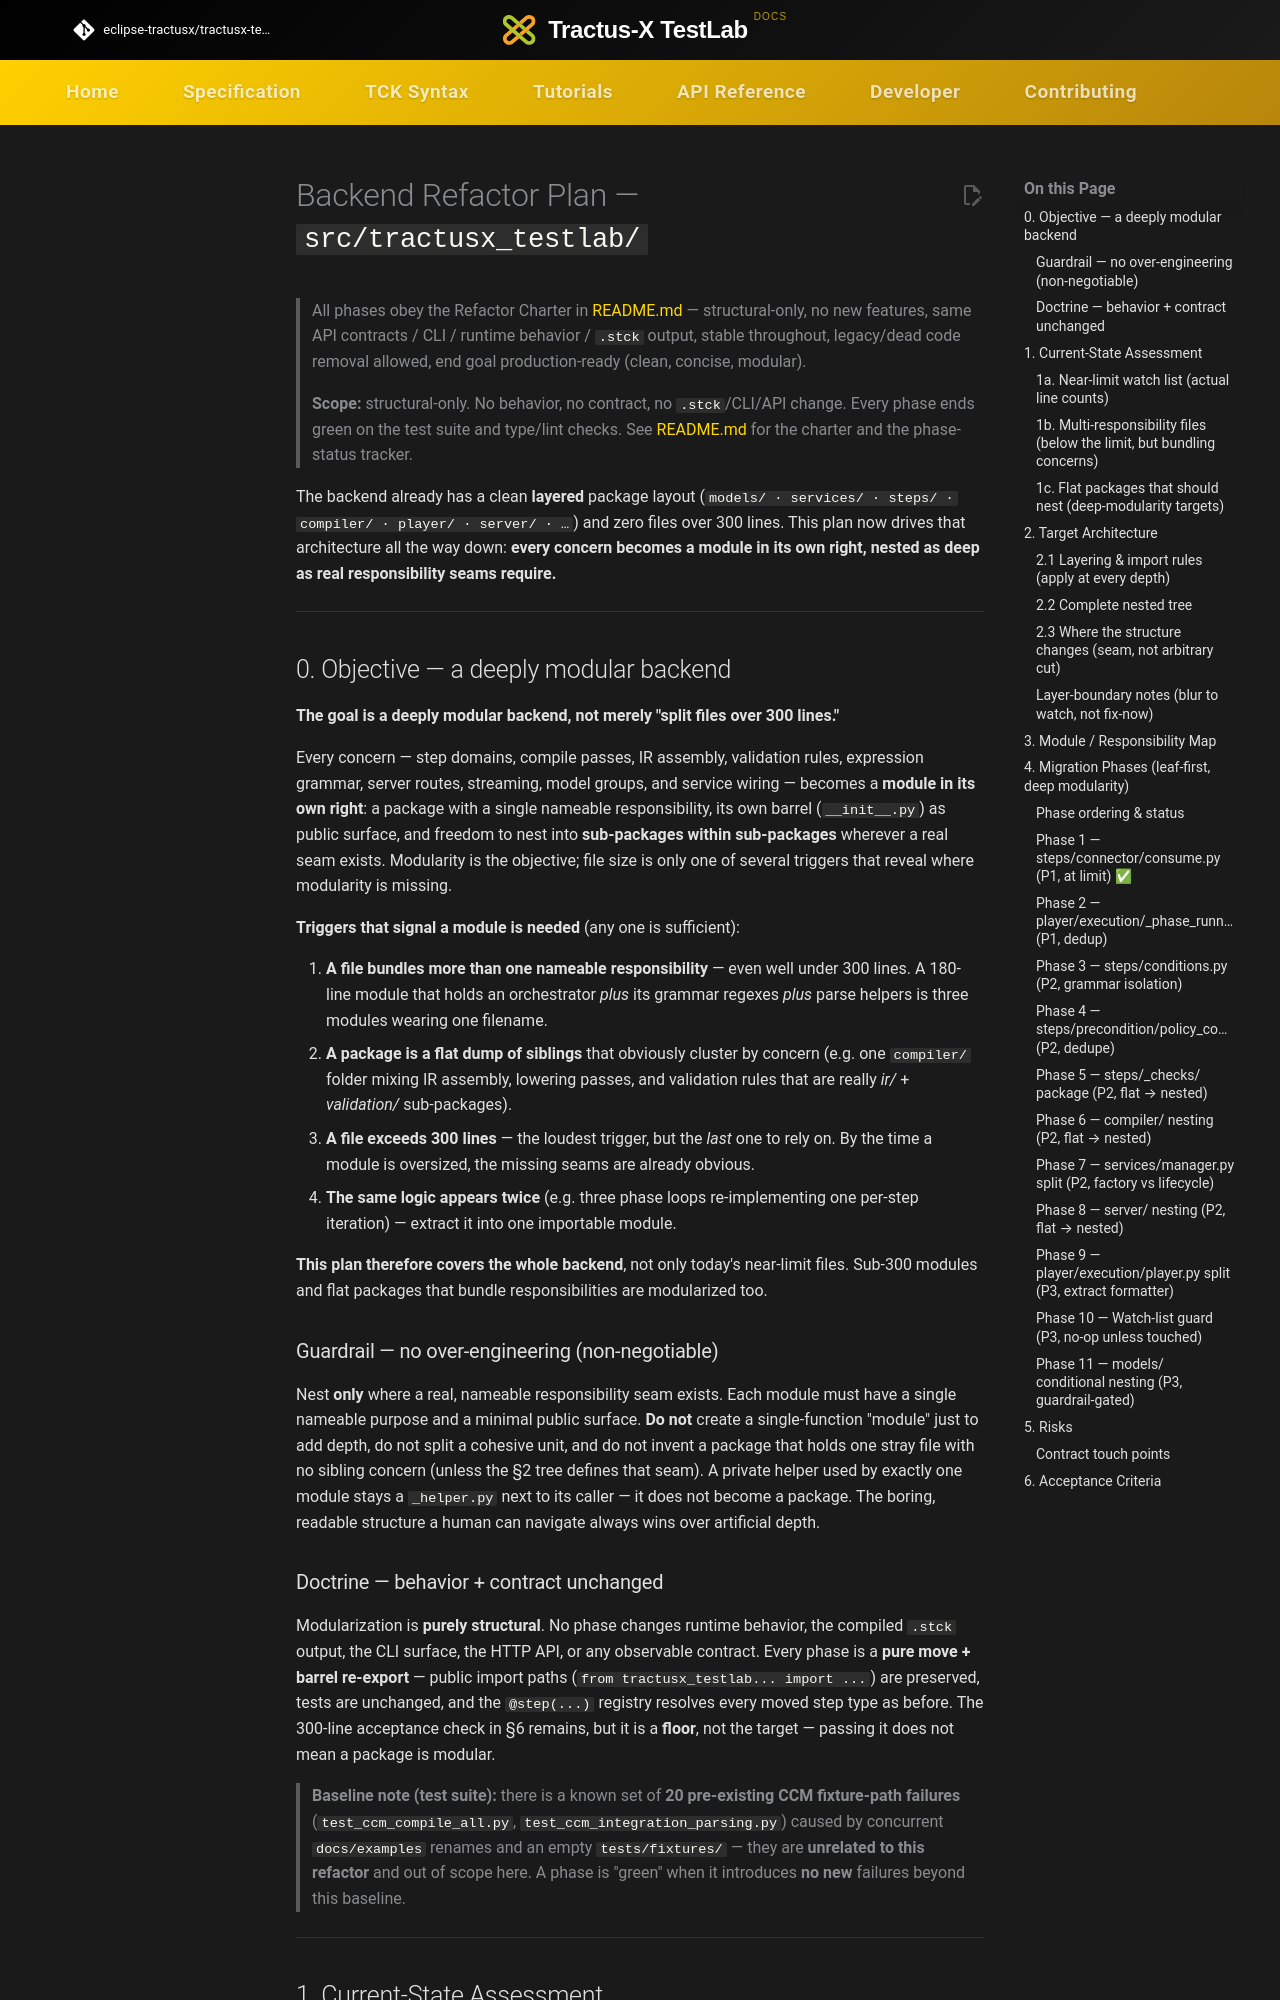

repository: eclipse-tractusx/tractusx-testlab · page: developer/refactor-plan/backend-refactor-plan/index.html · generator: mkdocs

<!--
 Eclipse Tractus-X - Tractus-X TestLab

 Copyright (c) 2026 Catena-X Automotive Network e.V.
 Copyright (c) 2026 Contributors to the Eclipse Foundation

 Licensed under the Creative Commons Attribution 4.0 International License
 (the "License"); you may not use this file except in compliance with the
 License. You may obtain a copy of the License at

    https://creativecommons.org/licenses/by/4.0/

 Unless required by applicable law or agreed to in writing, software
 distributed under the License is distributed on an "AS IS" BASIS,
 WITHOUT WARRANTIES OR CONDITIONS OF ANY KIND, either express or implied.
 See the License for the specific language governing permissions and
 limitations under the License.

 SPDX-License-Identifier: CC-BY-4.0
-->

# Backend Refactor Plan — `src/tractusx_testlab/`

> All phases obey the Refactor Charter in [README.md](./README.md) — structural-only, no new features, same API contracts / CLI / runtime behavior / `.stck` output, stable throughout, legacy/dead code removal allowed, end goal production-ready (clean, concise, modular).

> **Scope:** structural-only. No behavior, no contract, no `.stck`/CLI/API change.
> Every phase ends green on the test suite and type/lint checks. See
> [README.md](./README.md) for the charter and the phase-status tracker.

The backend already has a clean **layered** package layout (`models/ · services/ ·
steps/ · compiler/ · player/ · server/ · …`) and zero files over 300 lines. This
plan now drives that architecture all the way down: **every concern becomes a
module in its own right, nested as deep as real responsibility seams require.**

---

## 0. Objective — a deeply modular backend

**The goal is a deeply modular backend, not merely "split files over 300 lines."**

Every concern — step domains, compile passes, IR assembly, validation rules,
expression grammar, server routes, streaming, model groups, and service wiring —
becomes a **module in its own right**: a package with a single nameable
responsibility, its own barrel (`__init__.py`) as public surface, and freedom to
nest into **sub-packages within sub-packages** wherever a real seam exists.
Modularity is the objective; file size is only one of several triggers that reveal
where modularity is missing.

**Triggers that signal a module is needed** (any one is sufficient):

1. **A file bundles more than one nameable responsibility** — even well under 300
   lines. A 180-line module that holds an orchestrator *plus* its grammar regexes
   *plus* parse helpers is three modules wearing one filename.
2. **A package is a flat dump of siblings** that obviously cluster by concern (e.g.
   one `compiler/` folder mixing IR assembly, lowering passes, and validation
   rules that are really *ir/* + *validation/* sub-packages).
3. **A file exceeds 300 lines** — the loudest trigger, but the *last* one to rely
   on. By the time a module is oversized, the missing seams are already obvious.
4. **The same logic appears twice** (e.g. three phase loops re-implementing one
   per-step iteration) — extract it into one importable module.

**This plan therefore covers the whole backend**, not only today's near-limit
files. Sub-300 modules and flat packages that bundle responsibilities are
modularized too.

### Guardrail — no over-engineering (non-negotiable)

Nest **only** where a real, nameable responsibility seam exists. Each module must
have a single nameable purpose and a minimal public surface. **Do not** create a
single-function "module" just to add depth, do not split a cohesive unit, and do
not invent a package that holds one stray file with no sibling concern (unless the
§2 tree defines that seam). A private helper used by exactly one module stays a
`_helper.py` next to its caller — it does not become a package. The boring,
readable structure a human can navigate always wins over artificial depth.

### Doctrine — behavior + contract unchanged

Modularization is **purely structural**. No phase changes runtime behavior, the
compiled `.stck` output, the CLI surface, the HTTP API, or any observable contract.
Every phase is a **pure move + barrel re-export** — public import paths
(`from tractusx_testlab... import ...`) are preserved, tests are unchanged, and the
`@step(...)` registry resolves every moved step type as before. The 300-line
acceptance check in §6 remains, but it is a **floor**, not the target — passing it
does not mean a package is modular.

> **Baseline note (test suite):** there is a known set of **20 pre-existing CCM
> fixture-path failures** (`test_ccm_compile_all.py`, `test_ccm_integration_parsing.py`)
> caused by concurrent `docs/examples` renames and an empty `tests/fixtures/` — they
> are **unrelated to this refactor** and out of scope here. A phase is "green" when
> it introduces **no new** failures beyond this baseline.

---
